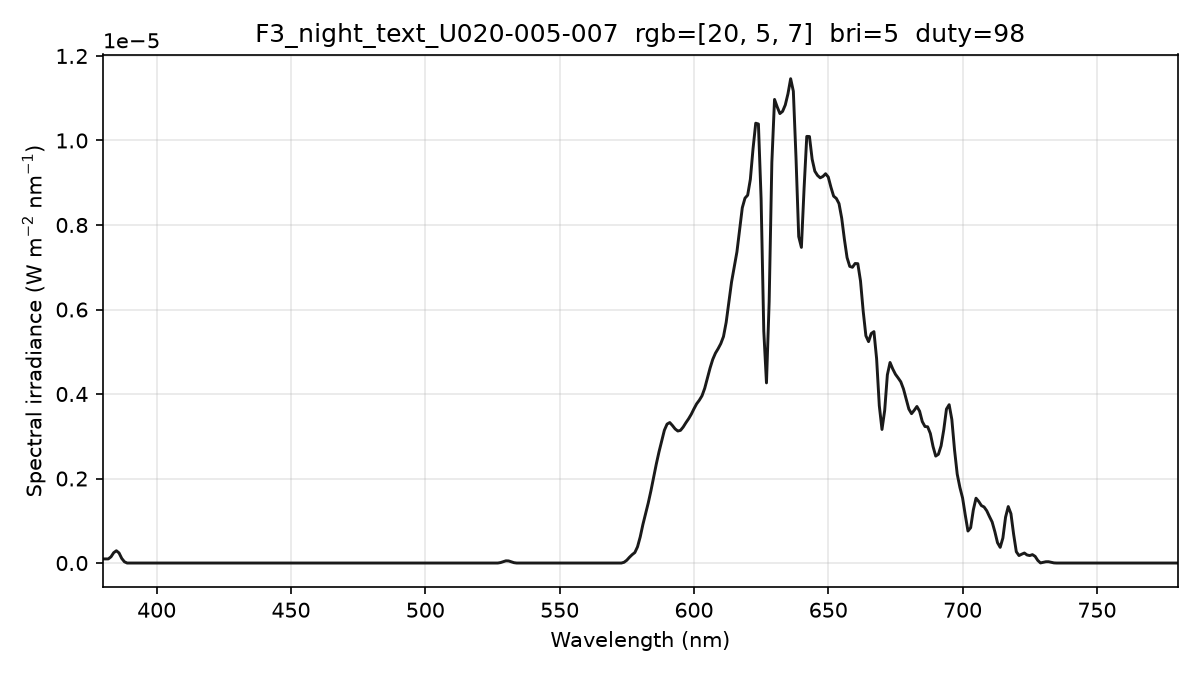

Source data for this figure (header and first rows):
wavelength_nm, spectral_irradiance_W_m2_nm, spectral_irradiance_std_W_m2_nm, spectral_irradiance_uW_cm2_nm, photon_irradiance_photons_m2_s_nm
380, 9.73116353e-08, 8.58028881e-08, 9.73116353e-06, 1.86153684e+11
381, 9.73116403e-08, 8.58028938e-08, 9.73116403e-06, 1.86643572e+11
382, 9.73116403e-08, 8.58028938e-08, 9.73116403e-06, 1.87133450e+11
383, 1.46905824e-07, 1.29531726e-07, 1.46905824e-05, 2.83244219e+11
384, 2.43619375e-07, 2.14807267e-07, 2.43619375e-05, 4.70940800e+11
385, 2.90667832e-07, 2.56291446e-07, 2.90667832e-05, 5.63353463e+11
386, 2.38457016e-07, 2.10255436e-07, 2.38457016e-05, 4.63362280e+11
387, 1.09306241e-07, 9.63789264e-08, 1.09306241e-05, 2.12950758e+11
388, 2.98205766e-08, 2.62937884e-08, 2.98205766e-06, 5.82466603e+10
389, 0.00000000e+00, 0.00000000e+00, 0.00000000e+00, 0.00000000e+00
390, 0.00000000e+00, 0.00000000e+00, 0.00000000e+00, 0.00000000e+00
391, 0.00000000e+00, 0.00000000e+00, 0.00000000e+00, 0.00000000e+00
392, 0.00000000e+00, 0.00000000e+00, 0.00000000e+00, 0.00000000e+00
393, 0.00000000e+00, 0.00000000e+00, 0.00000000e+00, 0.00000000e+00
394, 0.00000000e+00, 0.00000000e+00, 0.00000000e+00, 0.00000000e+00
395, 0.00000000e+00, 0.00000000e+00, 0.00000000e+00, 0.00000000e+00
396, 0.00000000e+00, 0.00000000e+00, 0.00000000e+00, 0.00000000e+00
397, 0.00000000e+00, 0.00000000e+00, 0.00000000e+00, 0.00000000e+00
398, 0.00000000e+00, 0.00000000e+00, 0.00000000e+00, 0.00000000e+00
399, 0.00000000e+00, 0.00000000e+00, 0.00000000e+00, 0.00000000e+00
400, 0.00000000e+00, 0.00000000e+00, 0.00000000e+00, 0.00000000e+00
401, 0.00000000e+00, 0.00000000e+00, 0.00000000e+00, 0.00000000e+00
402, 0.00000000e+00, 0.00000000e+00, 0.00000000e+00, 0.00000000e+00
403, 0.00000000e+00, 0.00000000e+00, 0.00000000e+00, 0.00000000e+00
404, 0.00000000e+00, 0.00000000e+00, 0.00000000e+00, 0.00000000e+00
405, 0.00000000e+00, 0.00000000e+00, 0.00000000e+00, 0.00000000e+00
406, 0.00000000e+00, 0.00000000e+00, 0.00000000e+00, 0.00000000e+00
407, 0.00000000e+00, 0.00000000e+00, 0.00000000e+00, 0.00000000e+00
408, 0.00000000e+00, 0.00000000e+00, 0.00000000e+00, 0.00000000e+00
409, 0.00000000e+00, 0.00000000e+00, 0.00000000e+00, 0.00000000e+00
410, 0.00000000e+00, 0.00000000e+00, 0.00000000e+00, 0.00000000e+00
411, 0.00000000e+00, 0.00000000e+00, 0.00000000e+00, 0.00000000e+00
412, 0.00000000e+00, 0.00000000e+00, 0.00000000e+00, 0.00000000e+00
413, 0.00000000e+00, 0.00000000e+00, 0.00000000e+00, 0.00000000e+00
414, 0.00000000e+00, 0.00000000e+00, 0.00000000e+00, 0.00000000e+00
415, 0.00000000e+00, 0.00000000e+00, 0.00000000e+00, 0.00000000e+00
416, 0.00000000e+00, 0.00000000e+00, 0.00000000e+00, 0.00000000e+00
417, 0.00000000e+00, 0.00000000e+00, 0.00000000e+00, 0.00000000e+00
418, 0.00000000e+00, 0.00000000e+00, 0.00000000e+00, 0.00000000e+00
419, 0.00000000e+00, 0.00000000e+00, 0.00000000e+00, 0.00000000e+00
420, 0.00000000e+00, 0.00000000e+00, 0.00000000e+00, 0.00000000e+00
421, 0.00000000e+00, 0.00000000e+00, 0.00000000e+00, 0.00000000e+00
422, 0.00000000e+00, 0.00000000e+00, 0.00000000e+00, 0.00000000e+00
423, 0.00000000e+00, 0.00000000e+00, 0.00000000e+00, 0.00000000e+00
424, 0.00000000e+00, 0.00000000e+00, 0.00000000e+00, 0.00000000e+00
425, 0.00000000e+00, 0.00000000e+00, 0.00000000e+00, 0.00000000e+00
426, 0.00000000e+00, 0.00000000e+00, 0.00000000e+00, 0.00000000e+00
427, 0.00000000e+00, 0.00000000e+00, 0.00000000e+00, 0.00000000e+00
428, 0.00000000e+00, 0.00000000e+00, 0.00000000e+00, 0.00000000e+00
429, 0.00000000e+00, 0.00000000e+00, 0.00000000e+00, 0.00000000e+00
430, 0.00000000e+00, 0.00000000e+00, 0.00000000e+00, 0.00000000e+00
431, 0.00000000e+00, 0.00000000e+00, 0.00000000e+00, 0.00000000e+00
432, 0.00000000e+00, 0.00000000e+00, 0.00000000e+00, 0.00000000e+00
433, 0.00000000e+00, 0.00000000e+00, 0.00000000e+00, 0.00000000e+00
434, 0.00000000e+00, 0.00000000e+00, 0.00000000e+00, 0.00000000e+00
435, 0.00000000e+00, 0.00000000e+00, 0.00000000e+00, 0.00000000e+00
436, 0.00000000e+00, 0.00000000e+00, 0.00000000e+00, 0.00000000e+00
437, 0.00000000e+00, 0.00000000e+00, 0.00000000e+00, 0.00000000e+00
438, 0.00000000e+00, 0.00000000e+00, 0.00000000e+00, 0.00000000e+00
439, 0.00000000e+00, 0.00000000e+00, 0.00000000e+00, 0.00000000e+00
... 341 more rows
